Photos from the image-classification dataset "proc" in the GitHub repository NandoG1/deep-learning-project. Its 38 classes are: apple apple scab, apple black rot, apple cedar apple rust, apple healthy, blueberry healthy, cherry including sour powdery mildew, cherry including sour healthy, corn (maize) cercospora leaf spot gray leaf spot, corn common rust, corn northern leaf blight, corn healthy, grape black rot, grape esca black measles, grape leaf blight (isariopsis leaf spot), grape healthy, orange huanglongbing citrus greening, peach bacterial spot, peach healthy, bell pepper bacterial spot, bell pepper healthy, potato early blight, potato late blight, potato healthy, raspberry healthy, soybean healthy, squash powdery mildew, strawberry leaf scorch, strawberry healthy, tomato bacterial spot, tomato early blight, tomato late blight, tomato leaf mold, tomato septoria leaf spot, tomato spider mites two spotted spider mite, tomato target spot, tomato yellow leaf curl virus, tomato mosaic virus, tomato healthy.

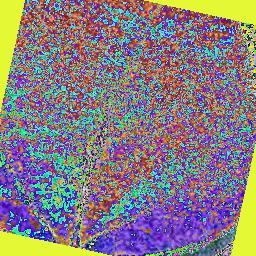
Label: soybean healthy

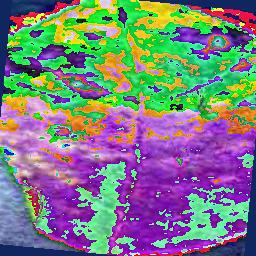
Label: cherry including sour powdery mildew

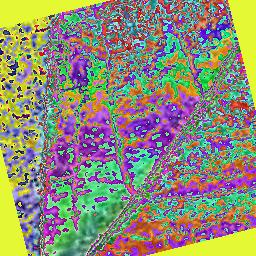
Label: blueberry healthy

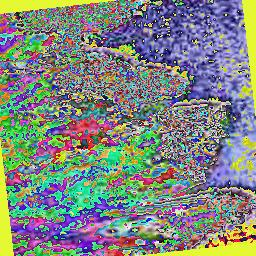
Label: tomato bacterial spot

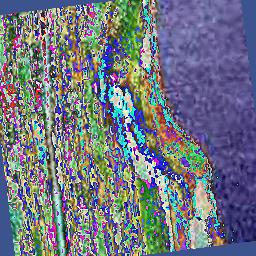
Label: corn (maize) cercospora leaf spot gray leaf spot

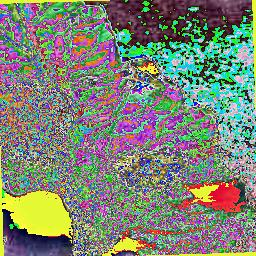
Label: tomato late blight
